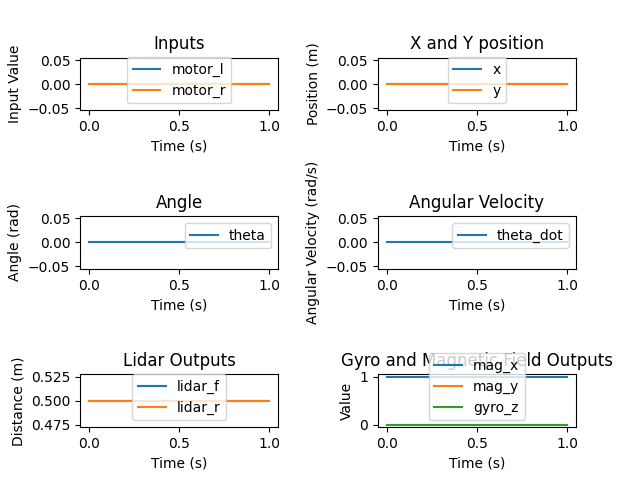

Values plotted in this chart, from the file beside it:
timestamp, motor_l, motor_r, x, y, theta, theta_dot, lidar_f, lidar_r, mag_x, mag_y, gyro_z
0.0, 0.0, 0.0, 0.0, 0.0, 0.0, 0.0, 0.5, 0.5, 1.0, 0.0, 0.0
0.1, 0.0, 0.0, 0.0, 0.0, 0.0, 0.0, 0.5, 0.5, 1.0, 0.0, 0.0
0.2, 0.0, 0.0, 0.0, 0.0, 0.0, 0.0, 0.5, 0.5, 1.0, 0.0, 0.0
0.3, 0.0, 0.0, 0.0, 0.0, 0.0, 0.0, 0.5, 0.5, 1.0, 0.0, 0.0
0.4, 0.0, 0.0, 0.0, 0.0, 0.0, 0.0, 0.5, 0.5, 1.0, 0.0, 0.0
0.5, 0.0, 0.0, 0.0, 0.0, 0.0, 0.0, 0.5, 0.5, 1.0, 0.0, 0.0
0.6, 0.0, 0.0, 0.0, 0.0, 0.0, 0.0, 0.5, 0.5, 1.0, 0.0, 0.0
0.7, 0.0, 0.0, 0.0, 0.0, 0.0, 0.0, 0.5, 0.5, 1.0, 0.0, 0.0
0.8, 0.0, 0.0, 0.0, 0.0, 0.0, 0.0, 0.5, 0.5, 1.0, 0.0, 0.0
0.9, 0.0, 0.0, 0.0, 0.0, 0.0, 0.0, 0.5, 0.5, 1.0, 0.0, 0.0
1, 0.0, 0.0, 0.0, 0.0, 0.0, 0.0, 0.5, 0.5, 1.0, 0.0, 0.0
